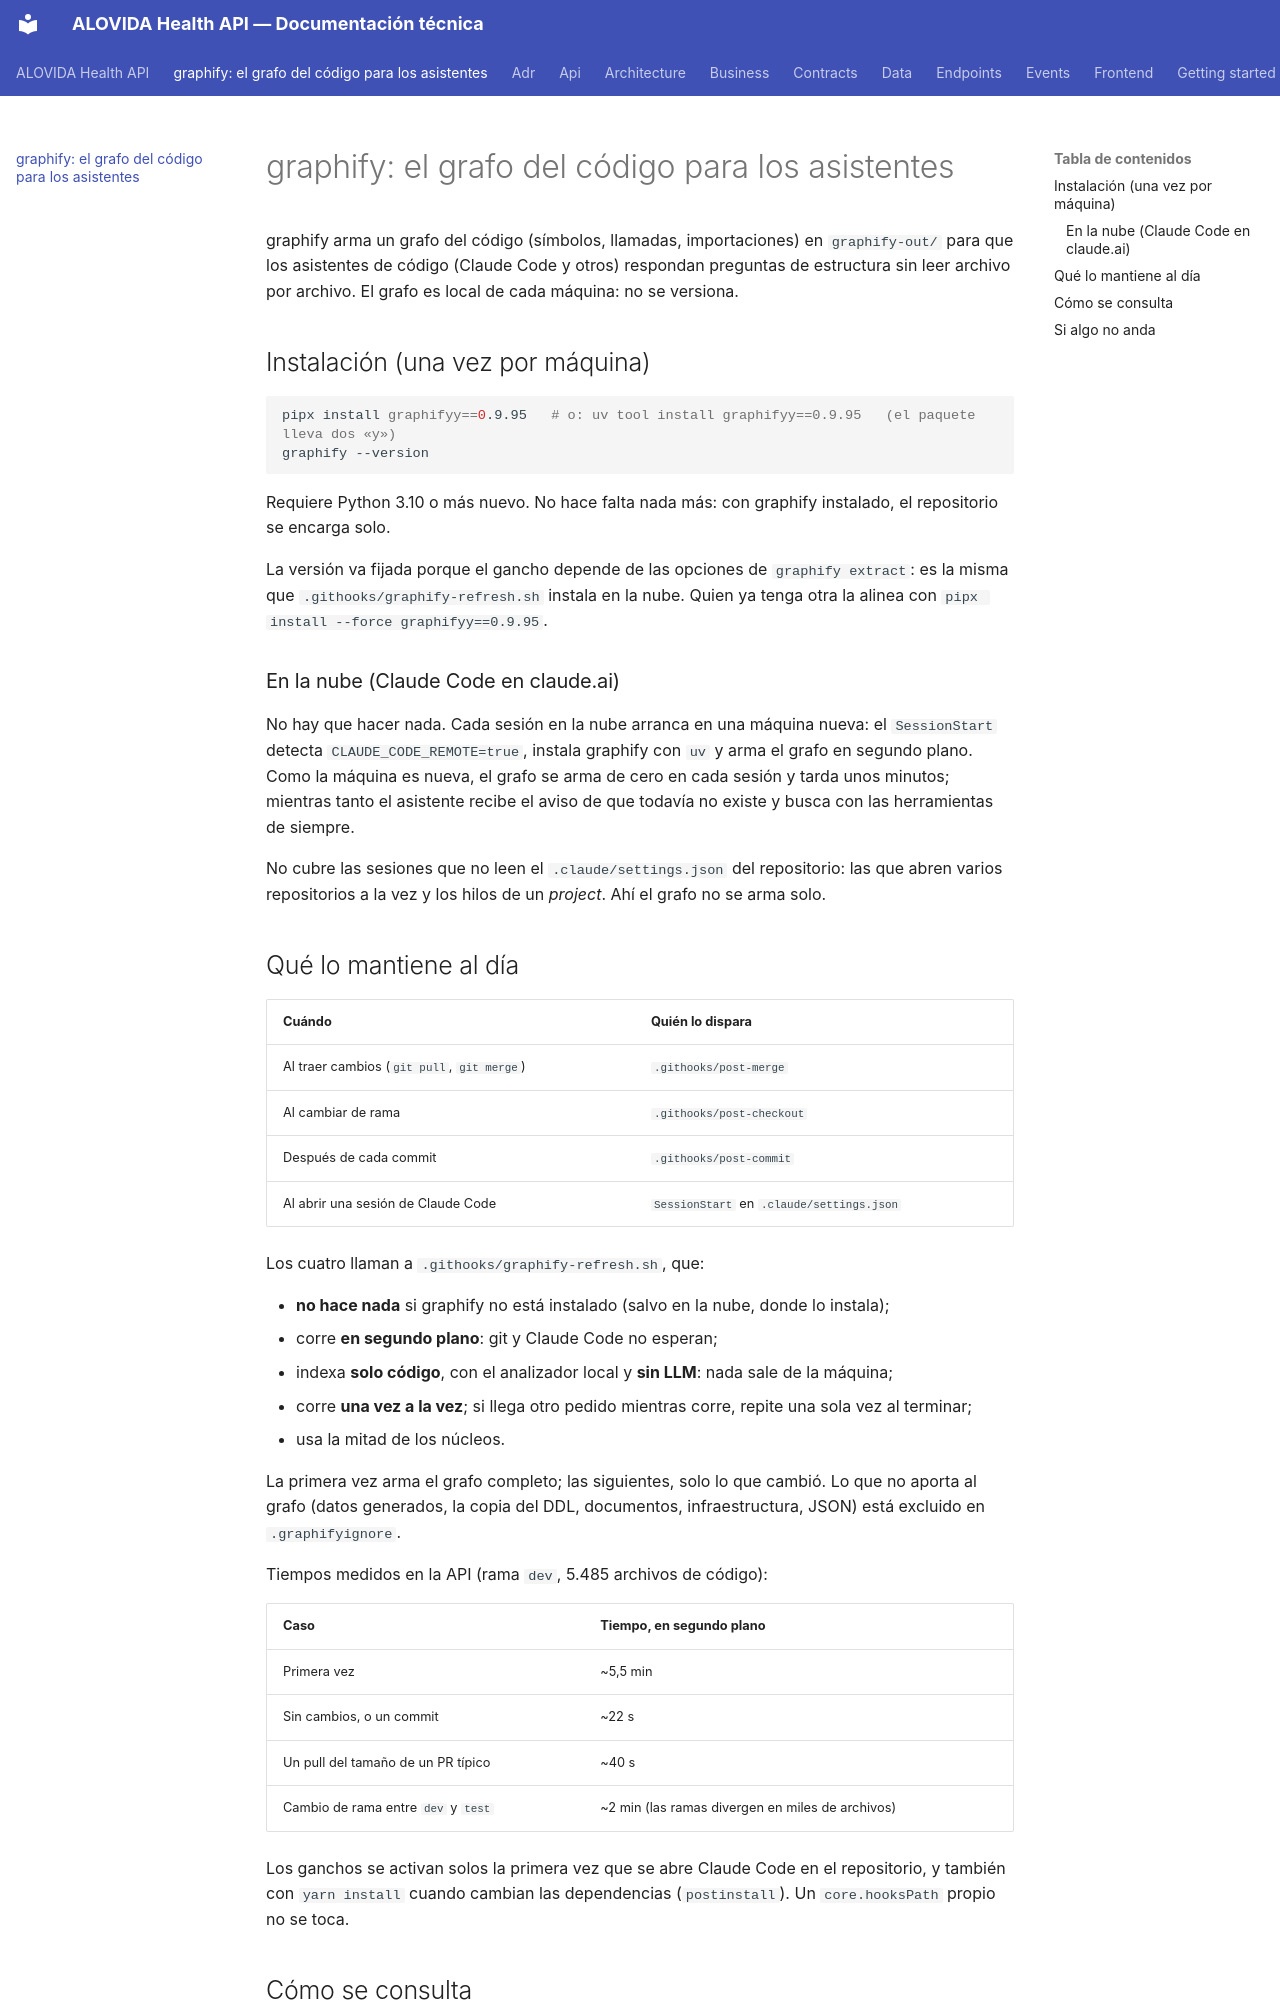

repository: mdavila-2001/mantra-core-health-api · page: graphify/index.html · generator: mkdocs

# graphify: el grafo del código para los asistentes

graphify arma un grafo del código (símbolos, llamadas, importaciones) en `graphify-out/` para que los
asistentes de código (Claude Code y otros) respondan preguntas de estructura sin leer archivo por
archivo. El grafo es local de cada máquina: no se versiona.

## Instalación (una vez por máquina)

```sh
pipx install graphifyy==0.9.95   # o: uv tool install graphifyy==0.9.95   (el paquete lleva dos «y»)
graphify --version
```

Requiere Python 3.10 o más nuevo. No hace falta nada más: con graphify instalado, el repositorio se
encarga solo.

La versión va fijada porque el gancho depende de las opciones de `graphify extract`: es la misma que
`.githooks/graphify-refresh.sh` instala en la nube. Quien ya tenga otra la alinea con
`pipx install --force graphifyy==0.9.95`.

### En la nube (Claude Code en claude.ai)

No hay que hacer nada. Cada sesión en la nube arranca en una máquina nueva: el `SessionStart` detecta
`CLAUDE_CODE_REMOTE=true`, instala graphify con `uv` y arma el grafo en segundo plano. Como la máquina
es nueva, el grafo se arma de cero en cada sesión y tarda unos minutos; mientras tanto el asistente
recibe el aviso de que todavía no existe y busca con las herramientas de siempre.

No cubre las sesiones que no leen el `.claude/settings.json` del repositorio: las que abren varios
repositorios a la vez y los hilos de un *project*. Ahí el grafo no se arma solo.

## Qué lo mantiene al día

| Cuándo | Quién lo dispara |
|---|---|
| Al traer cambios (`git pull`, `git merge`) | `.githooks/post-merge` |
| Al cambiar de rama | `.githooks/post-checkout` |
| Después de cada commit | `.githooks/post-commit` |
| Al abrir una sesión de Claude Code | `SessionStart` en `.claude/settings.json` |

Los cuatro llaman a `.githooks/graphify-refresh.sh`, que:

- **no hace nada** si graphify no está instalado (salvo en la nube, donde lo instala);
- corre **en segundo plano**: git y Claude Code no esperan;
- indexa **solo código**, con el analizador local y **sin LLM**: nada sale de la máquina;
- corre **una vez a la vez**; si llega otro pedido mientras corre, repite una sola vez al terminar;
- usa la mitad de los núcleos.

La primera vez arma el grafo completo; las siguientes, solo lo que cambió. Lo que no aporta al grafo
(datos generados, la copia del DDL, documentos, infraestructura, JSON) está excluido en `.graphifyignore`.

Tiempos medidos en la API (rama `dev`, 5.485 archivos de código):

| Caso | Tiempo, en segundo plano |
|---|---|
| Primera vez | ~5,5 min |
| Sin cambios, o un commit | ~22 s |
| Un pull del tamaño de un PR típico | ~40 s |
| Cambio de rama entre `dev` y `test` | ~2 min (las ramas divergen en miles de archivos) |

Los ganchos se activan solos la primera vez que se abre Claude Code en el repositorio, y también con `yarn install` cuando cambian las dependencias (`postinstall`). Un `core.hooksPath` propio no se toca.
